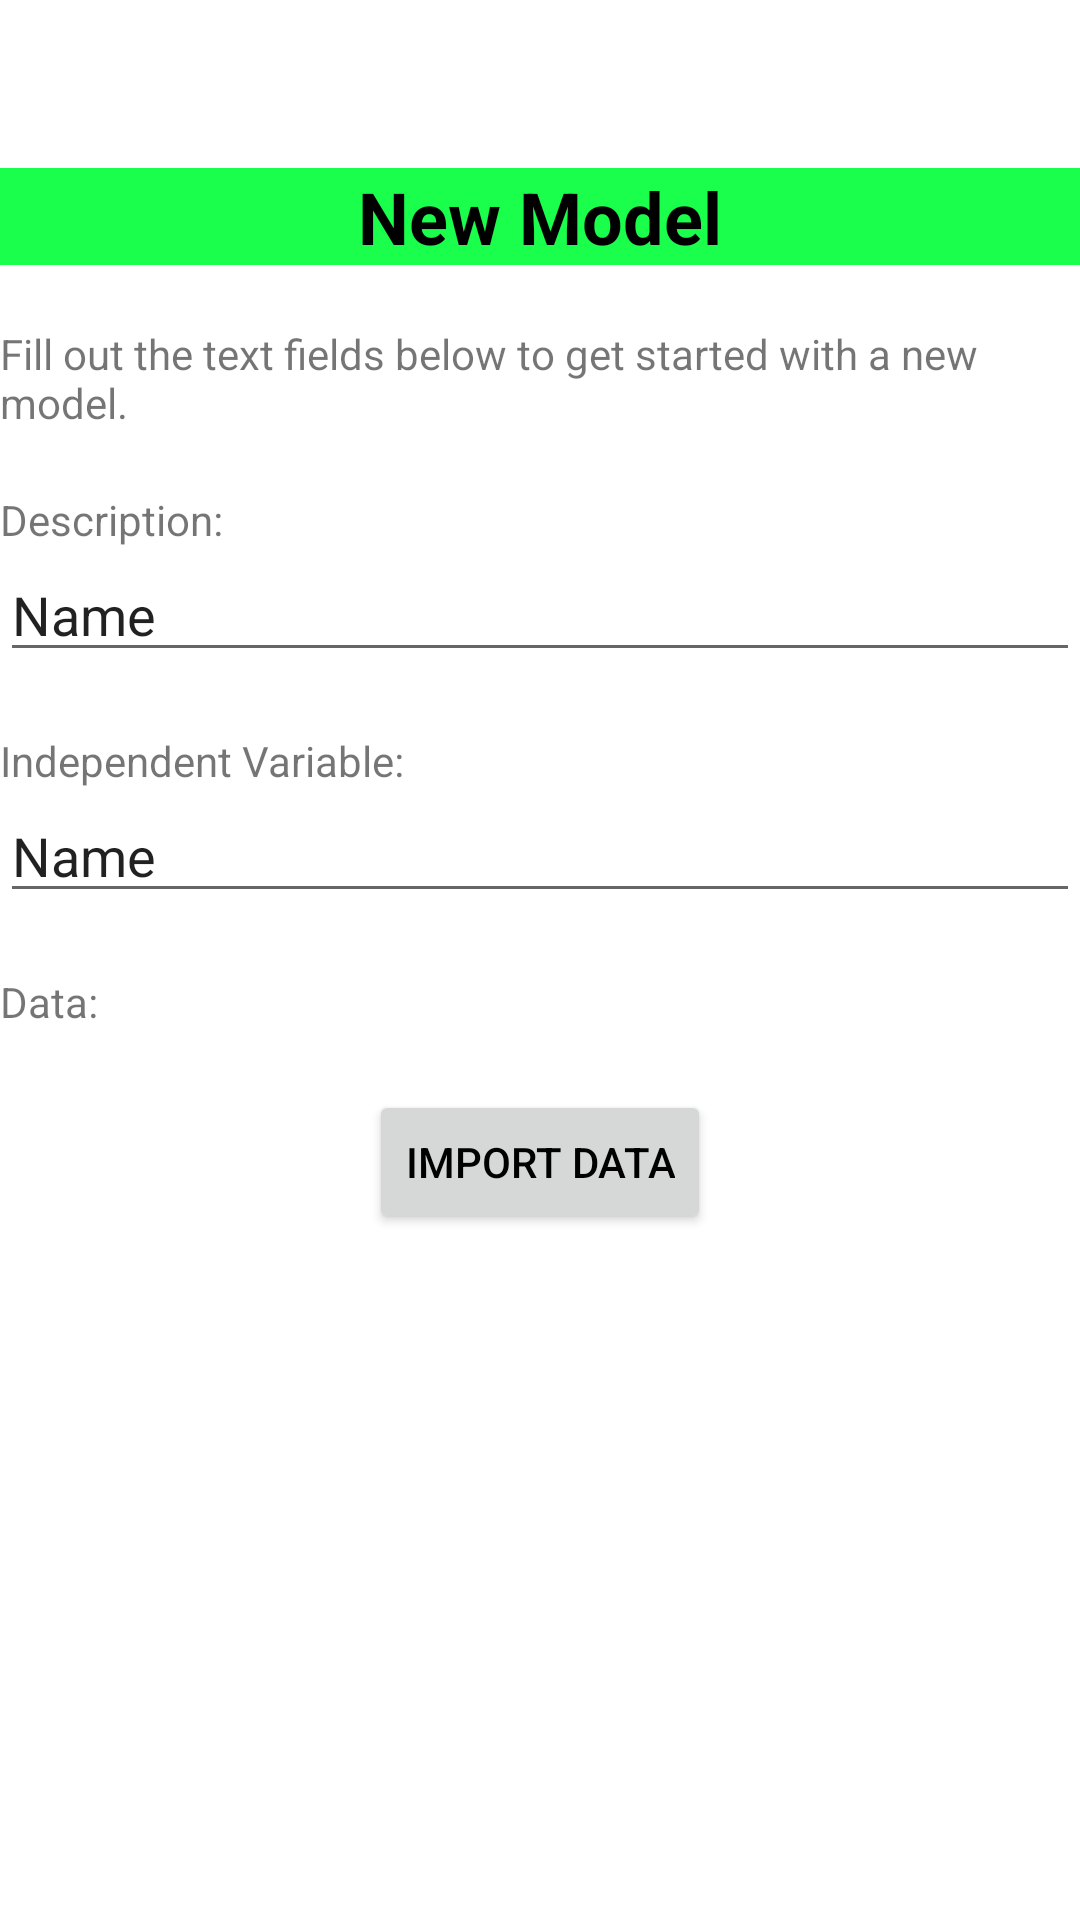

Android layout source for this screen:
<!-- AndroidManifest.xml: application theme Theme.ColorHead -->
<!-- res/layout/activity_new_model.xml -->
<?xml version="1.0" encoding="utf-8"?>
<androidx.constraintlayout.widget.ConstraintLayout xmlns:android="http://schemas.android.com/apk/res/android"
    xmlns:tools="http://schemas.android.com/tools"
    android:layout_width="match_parent"
    android:layout_height="match_parent"
    xmlns:app="http://schemas.android.com/apk/res-auto">

    <ScrollView
        android:layout_width="match_parent"
        android:layout_height="match_parent">

        <LinearLayout
            android:layout_width="match_parent"
            android:layout_height="wrap_content"
            android:orientation="vertical">

            <include
                android:id="@+id/toolbarWhite"
                layout="@layout/white_toolbar" />

            <TextView
                android:id="@+id/newModelTitleText"
                android:layout_width="match_parent"
                android:layout_height="wrap_content"
                android:background="@color/green"
                android:text="@string/newModelStr"
                android:textAlignment="center"
                android:textColor="#000000"
                android:textSize="24sp"
                android:textStyle="bold" />

            <Space
                android:layout_width="match_parent"
                android:layout_height="20dp" />

            <TextView
                android:id="@+id/newModelFillOutText"
                android:layout_width="match_parent"
                android:layout_height="wrap_content"
                android:text="@string/newModel_FillOut_Str" />

            <Space
                android:layout_width="match_parent"
                android:layout_height="20dp" />

            <TextView
                android:id="@+id/textView18"
                android:layout_width="match_parent"
                android:layout_height="wrap_content"
                android:text="@string/newModel_Descr_Str" />

            <EditText
                android:id="@+id/editText"
                android:layout_width="match_parent"
                android:layout_height="wrap_content"
                android:ems="10"
                android:inputType="textPersonName"
                android:text="Name" />

            <Space
                android:layout_width="match_parent"
                android:layout_height="20dp" />

            <TextView
                android:id="@+id/textView19"
                android:layout_width="match_parent"
                android:layout_height="wrap_content"
                android:text="@string/newModel_IndVar_Str" />

            <EditText
                android:id="@+id/editText2"
                android:layout_width="match_parent"
                android:layout_height="wrap_content"
                android:ems="10"
                android:inputType="textPersonName"
                android:text="Name" />

            <Space
                android:layout_width="match_parent"
                android:layout_height="20dp" />

            <TextView
                android:id="@+id/textView20"
                android:layout_width="match_parent"
                android:layout_height="wrap_content"
                android:text="@string/newModel_Data_Str" />

            <Space
                android:layout_width="match_parent"
                android:layout_height="20dp" />

            <androidx.constraintlayout.widget.ConstraintLayout
                android:layout_width="match_parent"
                android:layout_height="match_parent">

                <Button
                    android:id="@+id/importDataButton"
                    android:layout_width="wrap_content"
                    android:layout_height="wrap_content"
                    android:onClick="importData"
                    android:text="@string/newModel_Import_Data_Str"
                    android:textColor="@color/black"
                    app:layout_constraintBottom_toBottomOf="parent"
                    app:layout_constraintEnd_toEndOf="parent"
                    app:layout_constraintStart_toStartOf="parent"
                    app:layout_constraintTop_toTopOf="parent" />

            </androidx.constraintlayout.widget.ConstraintLayout>

            <Space
                android:layout_width="match_parent"
                android:layout_height="20dp" />

        </LinearLayout>
    </ScrollView>

</androidx.constraintlayout.widget.ConstraintLayout>
<!-- res/layout/white_toolbar.xml (included above) -->
<?xml version="1.0" encoding="utf-8"?>
<androidx.constraintlayout.widget.ConstraintLayout
    xmlns:android="http://schemas.android.com/apk/res/android"
    xmlns:app="http://schemas.android.com/apk/res-auto"
    android:layout_width="match_parent"
    android:layout_height="match_parent">

    <androidx.appcompat.widget.Toolbar
        android:id="@+id/toolbarWhite"
        android:layout_width="match_parent"
        android:layout_height="wrap_content"
        android:background="#FFFFFF"
        android:minHeight="?attr/actionBarSize"
        android:theme="?attr/actionBarTheme"
        app:layout_constraintEnd_toEndOf="parent"
        app:layout_constraintStart_toStartOf="parent"
        app:layout_constraintTop_toTopOf="parent" />
</androidx.constraintlayout.widget.ConstraintLayout>
<!-- resources referenced by this layout -->
<resources>
  <color name="black">#FF000000</color>
  <color name="green">#19ff4b</color>
  <string name="newModelStr">New Model</string>
  <string name="newModel_Data_Str">Data:</string>
  <string name="newModel_Descr_Str">Description:</string>
  <string name="newModel_FillOut_Str">Fill out the text fields below to get started with a new model.</string>
  <string name="newModel_Import_Data_Str">Import Data</string>
  <string name="newModel_IndVar_Str">Independent Variable: </string>
  <style name="Theme.ColorHead" parent="Theme.MaterialComponents.DayNight.NoActionBar">
          
          <item name="colorPrimary">@color/green</item>
          <item name="colorPrimaryVariant">@color/black</item>
          <item name="colorOnPrimary">@color/white</item>
          
          <item name="colorSecondary">@color/green</item>
          <item name="colorSecondaryVariant">@color/teal_700</item>
          <item name="colorOnSecondary">@color/black</item>
          
          <item name="android:statusBarColor" tools:targetApi="l">?attr/colorPrimaryVariant</item>
          
      </style>
  <color name="white">#FFFFFFFF</color>
  <color name="teal_700">#FF018786</color>
</resources>
